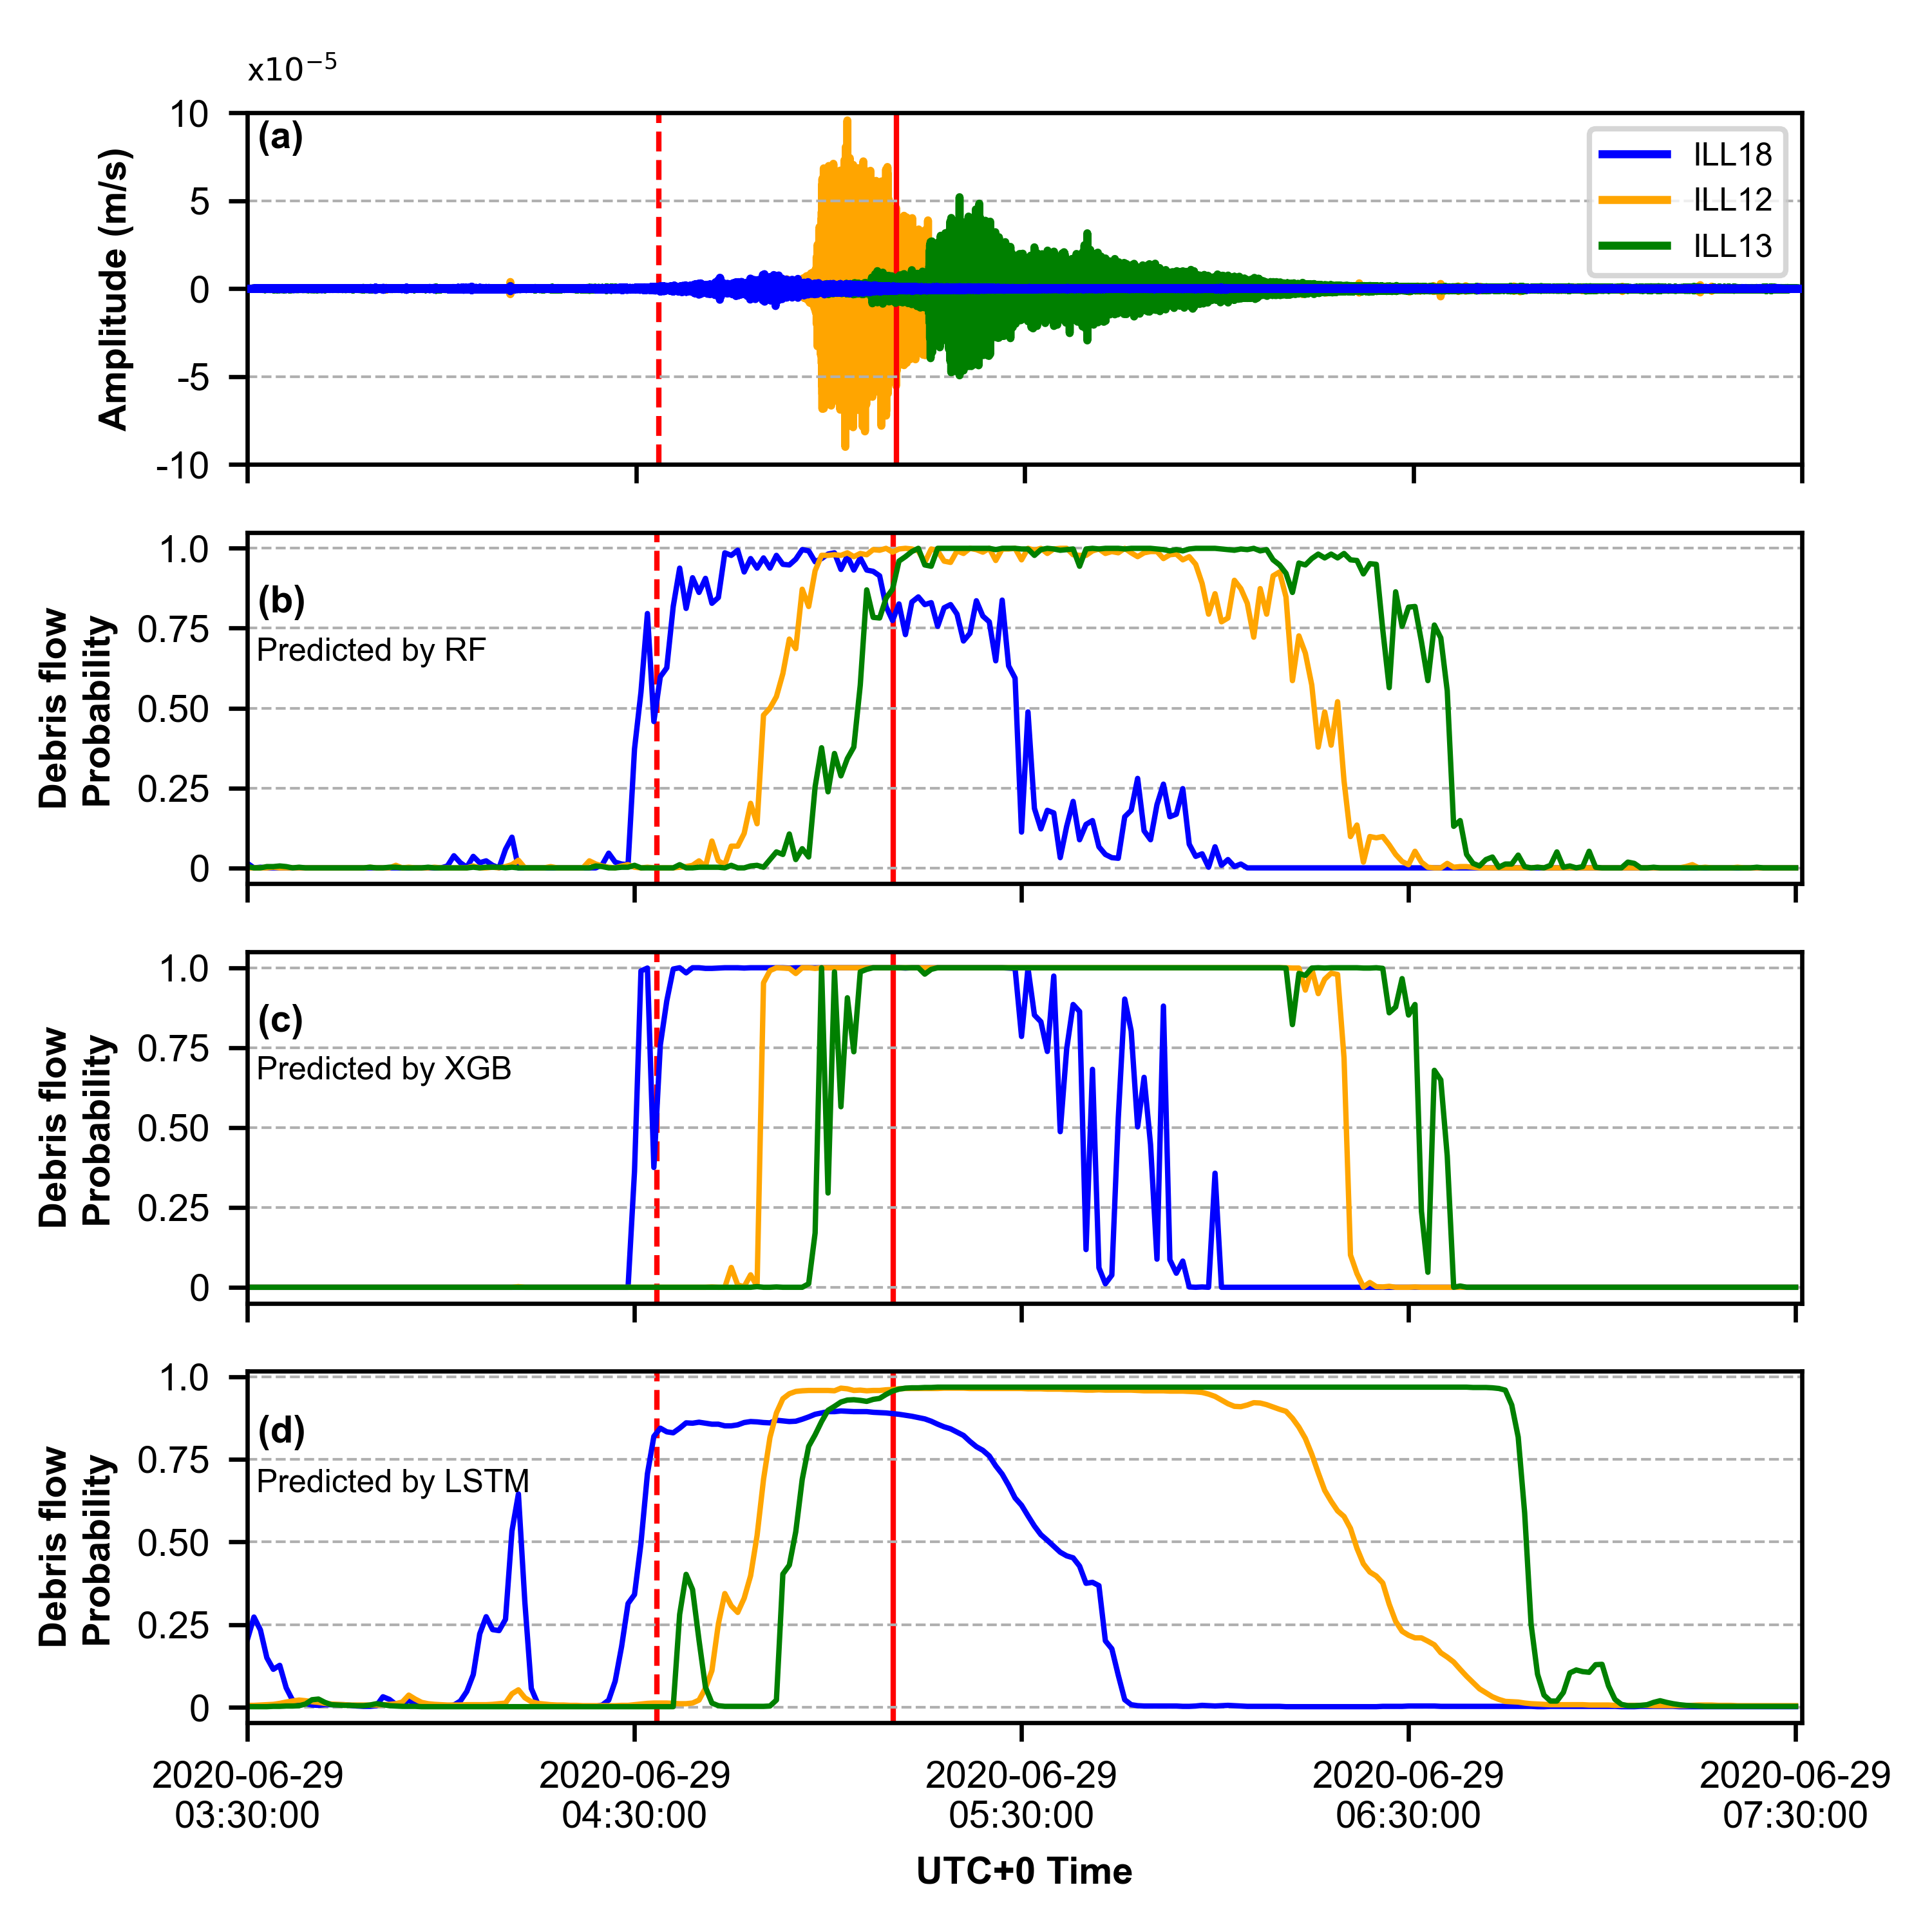

Here is the Python script that generated this plot:
#!/usr/bin/python
# -*- coding: UTF-8 -*-txt')
import os
import pytz
import numpy as np
import pandas as pd
from datetime import datetime
from obspy import read, Stream, UTCDateTime, read_inventory
import matplotlib.pyplot as plt
import matplotlib.ticker as ticker
import matplotlib.gridspec as gridspec


import matplotlib
matplotlib.use('TkAgg')  # Or 'TkAgg'
import matplotlib.pyplot as plt

plt.rcParams.update( {'font.size':7, 'font.family': "Arial"} )
parent_dir = os.path.dirname(os.path.dirname(os.path.dirname(os.path.abspath(__file__))))  # get the parent path


def get_seismicSignal(data_name, data_start, data_end):
    inv = read_inventory("/Users/qizhou/#SAC/2017-2020/metadata_2017-2020.xml")

    st = read(f"/Users/qizhou/#SAC/2017-2020/{data_name}")
    d1 = UTCDateTime(data_start)
    d2 = UTCDateTime(data_end)
    st = st.trim(starttime=d1, endtime=d2, nearest_sample=False)
    st.merge(method=1, fill_value='interpolate')
    st._cleanup()
    st.detrend('linear')
    st.detrend('demean')
    st.filter("bandpass", freqmin=1, freqmax=45)
    st.remove_response(inventory=inv)
    st.detrend('linear')
    st.detrend('demean')

    return st


def fetc_data(input_station, model_type, feature_type, input_component, data_start, data_end):

    parent_dir = os.path.dirname(os.path.dirname(os.path.dirname(os.path.abspath(__file__))))  # get the parent path
    df = pd.read_csv(f"{parent_dir}/output_results/predicted_results/"
                     f"{input_station}_{model_type}_{feature_type}_{input_component}_testing_output.txt")
    date = np.array(df.iloc[:, 0])

    id1 = np.where(date == data_start)[0][0]
    id2 = np.where(date == data_end)[0][0] + 1

    pro = np.array(df.iloc[id1:id2, 3])

    return pro


def plot_model_pro(pro18, pro12, pro13, final_warning, ax, x_interval):

    plt.plot(pro18, label=f"ILL18", linewidth=1, color="blue", zorder=2)#3B75AF")
    plt.plot(pro12, label=f"ILL12", linewidth=1, color="orange", zorder=2)#EF8636")
    plt.plot(pro13, label=f"ILL13", linewidth=1, color="green", zorder=2)#"#519E3E")

    plt.plot(final_warning, label=f"Final Warning", linewidth=2, color="black", zorder=3)#"#519E3E")

    plt.xlim(0, len(pro18))

    plt.grid(axis='y', ls="--", lw=0.5, zorder=1)

    ax.axes.xaxis.set_ticklabels([])
    ax.xaxis.set_major_locator(ticker.MultipleLocator(60 * x_interval)) # unit is mintute
    ax.ticklabel_format(axis='y', style='sci', scilimits=(-2, 3), useMathText=True)

    plt.ylabel(f"Debris flow\nProbability", fontweight="bold")
    yLocation = np.arange(0, 1.1, 0.25)
    yTicks = [str(round(label,2)) for label in yLocation]
    plt.yticks(yLocation, ["0", "0.25", "0.50", "0.75", "1.0"])


def plot_vertical_line(data_start, pre_cd1_warning, post_cd1_warning, cd29, sps):

    label1 = UTCDateTime(pre_cd1_warning) - UTCDateTime(data_start)
    label2 = UTCDateTime(post_cd1_warning) - UTCDateTime(data_start)
    label3 = UTCDateTime(cd29) - UTCDateTime(data_start)

    plt.axvline(x=label1 * sps, color="red", lw=1, ls="--", zorder=1)
    plt.axvline(x=label2 * sps, color="red", lw=1, ls="-", zorder=1)
    plt.axvline(x=label3 * sps, color="black", lw=1, ls="-", zorder=1)


def warning_pro(model_type, feature_type, input_component, data_start, data_end, pro_threshold, warning_threshold, attention_window_size):

    parent_dir = os.path.dirname(os.path.dirname(os.path.dirname(os.path.abspath(__file__))))  # get the parent path
    df = pd.read_csv(f"{parent_dir}/plotting/network_warning/output/"
                     f"{model_type}_{feature_type}_{input_component}_warning_{pro_threshold}_{warning_threshold}_{attention_window_size}.txt",
                     header=0)
    date = np.array(df.iloc[:, 0])

    id1 = np.where(date == data_start)[0][0]
    id2 = np.where(date == data_end)[0][0] + 1

    pro = np.array(df.iloc[id1:id2, -2])
    pro[np.where(pro == 'noise')] = 0
    pro[np.where(pro == 'false_warning')] = 0.5
    pro[np.where(pro == 'fake_warning')] = 0.5
    pro = pro.astype(float) / 60

    pro[np.where(pro > 0)] = 1
    return pro


x_interval = 1
data_start, data_end = "2020-06-29 03:30:00", "2020-06-29 07:30:00"
pre_cd1_warning, post_cd1_warning =  "2020-06-29 04:33:29", "2020-06-29 05:10:09"
cd29 = "2020-06-29 05:49:13"
pro_threshold, warning_threshold, attention_window_size = 0, 0.4, 2
input_component, feature_type = "EHZ", 'C'


# <editor-fold desc="plot">
fig = plt.figure(figsize=(5, 5))
gs = gridspec.GridSpec(4, 1)

ax = plt.subplot(gs[0])
order = [3, 1, 2]
c = ["blue", "orange", "green"]
for idx, station in enumerate(["ILL18", "ILL12", "ILL13"]):
    julday = UTCDateTime(data_start).julday
    st = get_seismicSignal(f"9S.{station}.EHZ.2020.{julday}", data_start, data_end)
    ax.plot(st[0].data, lw=1.5, label=station, zorder=order[idx], color=c[idx])

plot_vertical_line(data_start, pre_cd1_warning, post_cd1_warning, cd29, 100)

ax.set_title(r"x$10^{-5}$", loc="left", fontsize=6)
ax.axes.xaxis.set_ticklabels([])
ax.xaxis.set_major_locator(ticker.MultipleLocator(3600 * x_interval * 100))  # unit is saecond
ax.yaxis.set_major_locator(ticker.MultipleLocator(1e-4/2))  # unit is saecond
plt.grid(axis='y', ls="--", lw=0.5, zorder=1)
plt.ylabel("Amplitude (m/s)", fontweight='bold')
plt.ylim(-1e-4, 1e-4)
plt.xlim(0, st[0].data.size-1)
plt.yticks([-1e-4, 5*-1e-5, 0, 5*1e-5, 1e-4], ["-10", "-5", "0", "5", "10"])
plt.text(x=0, y=1e-4*0.8, s=" (a)", fontweight='bold')



ax = plt.subplot(gs[1])
model_type = "Random_Forest"
pro18 = fetc_data("ILL18", model_type, feature_type, input_component, data_start, data_end)
pro12 = fetc_data("ILL12", model_type, feature_type, input_component, data_start, data_end)
pro13 = fetc_data("ILL13", model_type, feature_type, input_component, data_start, data_end)
final_warning = warning_pro(model_type, feature_type, input_component, data_start, data_end,
                            pro_threshold, warning_threshold, attention_window_size)
plot_model_pro(pro18, pro12, pro13, final_warning, ax, x_interval)
plot_vertical_line(data_start, pre_cd1_warning, post_cd1_warning, cd29, 1/60)
plt.text(x=0, y=0.8, s=f" (b) Random Forest", fontweight='bold')
plt.legend(loc="upper right", fontsize=6)


ax = plt.subplot(gs[2])
model_type = "XGBoost"
pro18 = fetc_data("ILL18", model_type, feature_type, input_component, data_start, data_end)
pro12 = fetc_data("ILL12", model_type, feature_type, input_component, data_start, data_end)
pro13 = fetc_data("ILL13", model_type, feature_type, input_component, data_start, data_end)
final_warning = warning_pro(model_type, feature_type, input_component, data_start, data_end,
                            pro_threshold, warning_threshold, attention_window_size)
plot_model_pro(pro18, pro12, pro13, final_warning, ax, x_interval)
plot_vertical_line(data_start, pre_cd1_warning, post_cd1_warning, cd29, 1/60)
plt.text(x=0, y=0.8, s=f" (c) {model_type}", fontweight='bold')


ax = plt.subplot(gs[3])
model_type = "LSTM"
pro18 = fetc_data("ILL18", model_type, feature_type, input_component, data_start, data_end)
pro12 = fetc_data("ILL12", model_type, feature_type, input_component, data_start, data_end)
pro13 = fetc_data("ILL13", model_type, feature_type, input_component, data_start, data_end)
final_warning = warning_pro(model_type, feature_type, input_component, data_start, data_end,
                            pro_threshold, warning_threshold, attention_window_size)
plot_model_pro(pro18, pro12, pro13, final_warning, ax, x_interval)
plot_vertical_line(data_start, pre_cd1_warning, post_cd1_warning, cd29, 1/60)
plt.text(x=0, y=0.8, s=f" (d) {model_type}", fontweight='bold')

duration = int((UTCDateTime(data_end) - UTCDateTime(data_start))/3600)
xLocation = np.arange(0, 60 * (duration + x_interval), 60 * x_interval)
xTicks = [(UTCDateTime(data_start) + i * 60).strftime('%Y-%m-%d' + '\n' + '%H:%M:%S') for i in xLocation]
plt.xticks(xLocation, xTicks)
plt.xlabel(f"UTC+0 Time", fontweight='bold')



plt.tight_layout()
plt.savefig(f"{parent_dir}/plotting/amp_pro/amp_pro_{data_end}_{data_end}.png", dpi=600)
plt.show()
# </editor-fold>



x_interval = 2
data_start, data_end = "2020-06-17 00:00:00", "2020-06-17 08:00:00"
pre_cd1_warning, post_cd1_warning = "2020-06-17 03:11:48", "2020-06-17 03:40:08"
cd29 = "2020-06-17 04:06:58"
pro_threshold, warning_threshold, attention_window_size = 0, 0.4, 2
input_component, feature_type = "EHZ", 'C'


# <editor-fold desc="plot">
fig = plt.figure(figsize=(5, 5))
gs = gridspec.GridSpec(4, 1)

ax = plt.subplot(gs[0])
order = [3, 1, 2]
c = ["blue", "orange", "green"]
for idx, station in enumerate(["ILL18", "ILL12", "ILL13"]):
    julday = UTCDateTime(data_start).julday
    st = get_seismicSignal(f"9S.{station}.EHZ.2020.{julday}", data_start, data_end)
    ax.plot(st[0].data, lw=1.5, label=station, zorder=order[idx], color=c[idx])


plot_vertical_line(data_start, pre_cd1_warning, post_cd1_warning, cd29, 100)
#"2020-06-17 09:00:00" this is not exist and will not display in the figure
plot_vertical_line(data_start, "2020-06-17 09:00:00", "2020-06-17 01:51:48", cd29, 100)

t1 = ["2020-06-17 01:10:00","2020-06-17 01:50:00","2020-06-17 01:30:00","2020-06-17 02:45:00","2020-06-17 01:50:00","2020-06-17 02:00:00"]
t2 = ["2020-06-17 03:05:00","2020-06-17 04:30:00","2020-06-17 03:25:00","2020-06-17 05:20:00","2020-06-17 03:40:00","2020-06-17 06:05:00"]
c = ["blue", "blue", "orange", "orange", "green", "green"]

for idx, item1 in enumerate(t1):
    sps = 100
    label1 = UTCDateTime(item1) - UTCDateTime(data_start)

    if idx % 2 == 0:
        style = "--"
    else:
        style = "-"
    plt.axvline(x=label1 * sps, color=c[idx], lw=1, ls=style, zorder=1)

for idx, item1 in enumerate(t2):
    sps = 100
    label1 = UTCDateTime(item1) - UTCDateTime(data_start)

    if idx % 2 == 0:
        style = "--"
    else:
        style = "-"
    plt.axvline(x=label1 * sps, color=c[idx], lw=2, ls=style, zorder=1)



ax.set_title(r"x$10^{-5}$", loc="left", fontsize=6)
ax.axes.xaxis.set_ticklabels([])
ax.xaxis.set_major_locator(ticker.MultipleLocator(3600 * x_interval * 100))  # unit is saecond
ax.yaxis.set_major_locator(ticker.MultipleLocator(1e-4/2))  # unit is saecond
plt.grid(axis='y', ls="--", lw=0.5, zorder=1)
plt.ylabel("Amplitude (m/s)", fontweight='bold')
plt.ylim(-1e-4, 1e-4)
plt.xlim(0, st[0].data.size-1)
plt.yticks([-1e-4, 5*-1e-5, 0, 5*1e-5, 1e-4], ["-10", "-5", "0", "5", "10"])
plt.text(x=0, y=1e-4*0.8, s=" (a)", fontweight='bold')



ax = plt.subplot(gs[1])
model_type = "Random_Forest"
pro18 = fetc_data("ILL18", model_type, feature_type, input_component, data_start, data_end)
pro12 = fetc_data("ILL12", model_type, feature_type, input_component, data_start, data_end)
pro13 = fetc_data("ILL13", model_type, feature_type, input_component, data_start, data_end)
final_warning = warning_pro(model_type, feature_type, input_component, data_start, data_end,
                            pro_threshold, warning_threshold, attention_window_size)
plot_model_pro(pro18, pro12, pro13, final_warning, ax, x_interval)
plot_vertical_line(data_start, pre_cd1_warning, post_cd1_warning, cd29, 1/60)
#"2020-06-17 09:00:00" this is not exist and will not display in the figure
plot_vertical_line(data_start, "2020-06-17 09:00:00", "2020-06-17 01:51:48", cd29, 1/60)

plt.text(x=0, y=0.8, s=f" (b) Random Forest", fontweight='bold')
plt.legend(loc="upper right", fontsize=6)


ax = plt.subplot(gs[2])
model_type = "XGBoost"
pro18 = fetc_data("ILL18", model_type, feature_type, input_component, data_start, data_end)
pro12 = fetc_data("ILL12", model_type, feature_type, input_component, data_start, data_end)
pro13 = fetc_data("ILL13", model_type, feature_type, input_component, data_start, data_end)
final_warning = warning_pro(model_type, feature_type, input_component, data_start, data_end,
                            pro_threshold, warning_threshold, attention_window_size)
plot_model_pro(pro18, pro12, pro13, final_warning, ax, x_interval)
plot_vertical_line(data_start, pre_cd1_warning, post_cd1_warning, cd29, 1/60)
#"2020-06-17 09:00:00" this is not exist and will not display in the figure
plot_vertical_line(data_start, "2020-06-17 09:00:00", "2020-06-17 01:51:48", cd29, 1/60)
plt.text(x=0, y=0.8, s=f" (c) {model_type}", fontweight='bold')


ax = plt.subplot(gs[3])
model_type = "LSTM"
pro18 = fetc_data("ILL18", model_type, feature_type, input_component, data_start, data_end)
pro12 = fetc_data("ILL12", model_type, feature_type, input_component, data_start, data_end)
pro13 = fetc_data("ILL13", model_type, feature_type, input_component, data_start, data_end)
final_warning = warning_pro(model_type, feature_type, input_component, data_start, data_end,
                            pro_threshold, warning_threshold, attention_window_size)
plot_model_pro(pro18, pro12, pro13, final_warning, ax, x_interval)
plot_vertical_line(data_start, pre_cd1_warning, post_cd1_warning, cd29, 1/60)
#"2020-06-17 09:00:00" this is not exist and will not display in the figure
plot_vertical_line(data_start, "2020-06-17 09:00:00", "2020-06-17 01:51:48", cd29, 1/60)
plt.text(x=0, y=0.8, s=f" (d) {model_type}", fontweight='bold')

duration = int((UTCDateTime(data_end) - UTCDateTime(data_start))/3600)
xLocation = np.arange(0, 60 * (duration + x_interval), 60 * x_interval)
xTicks = [(UTCDateTime(data_start) + i * 60).strftime('%Y-%m-%d' + '\n' + '%H:%M:%S') for i in xLocation]
plt.xticks(xLocation, xTicks)
plt.xlabel(f"UTC+0 Time", fontweight='bold')



plt.tight_layout()
plt.savefig(f"{parent_dir}/plotting/amp_pro/amp_pro_{data_end}_{data_end}.png", dpi=600)
plt.show()
# </editor-fold>




x_interval = 1
data_start, data_end = "2020-06-29 03:30:00", "2020-06-29 07:30:00"
pre_cd1_warning, post_cd1_warning =  "2020-06-29 04:33:29", "2020-06-29 05:10:09"
cd29 = "2020-06-29 05:49:13"
pro_threshold, warning_threshold, attention_window_size = 0, 0.4, 2
input_component, feature_type = "EHZ", 'C'




# <editor-fold desc="SI1">
fig = plt.figure(figsize=(5, 4))
gs = gridspec.GridSpec(4, 1)

ax = plt.subplot(gs[0])
order = [3, 1, 2]
c = ["blue", "orange", "green"]
for idx, station in enumerate(["ILL18", "ILL12", "ILL13"]):
    julday = UTCDateTime(data_start).julday
    st = get_seismicSignal(f"9S.{station}.EHZ.2020.{julday}", data_start, data_end)
    ax.plot(st[0].data, lw=1.5, label=station, zorder=order[idx], color=c[idx])


plot_vertical_line(data_start, pre_cd1_warning, post_cd1_warning, cd29, 100)

ax.set_title(r"x$10^{-5}$", loc="left", fontsize=6)
ax.axes.xaxis.set_ticklabels([])
ax.xaxis.set_major_locator(ticker.MultipleLocator(3600 * x_interval * 100))  # unit is saecond
ax.yaxis.set_major_locator(ticker.MultipleLocator(1e-4/2))  # unit is saecond
plt.grid(axis='y', ls="--", lw=0.5, zorder=1)
plt.ylabel("Amplitude (m/s)", fontweight='bold')
plt.ylim(-1e-4, 1e-4)
plt.xlim(0, st[0].data.size-1)
plt.yticks([-1e-4, 5*-1e-5, 0, 5*1e-5, 1e-4], ["-10", "-5", "0", "5", "10"])
plt.text(x=0, y=1e-4*0.8, s=" (a)", fontweight='bold')



ax = plt.subplot(gs[1])
model_type = "Random_Forest"
pro18 = fetc_data("ILL18", model_type, "A", input_component, data_start, data_end)
pro12 = fetc_data("ILL12", model_type, "B", input_component, data_start, data_end)
pro13 = fetc_data("ILL13", model_type, "C", input_component, data_start, data_end)
final_warning = warning_pro(model_type, feature_type, input_component, data_start, data_end,
                            pro_threshold, warning_threshold, attention_window_size)
plot_model_pro(pro18, pro12, pro13, final_warning, ax, x_interval)
plot_vertical_line(data_start, pre_cd1_warning, post_cd1_warning, cd29, 1/60)
plt.text(x=0, y=0.8, s=f" (b) Random Forest", fontweight='bold')
plt.legend(loc="upper right", fontsize=6)


ax = plt.subplot(gs[2])
model_type = "XGBoost"
pro18 = fetc_data("ILL18", model_type, feature_type, input_component, data_start, data_end)
pro12 = fetc_data("ILL12", model_type, feature_type, input_component, data_start, data_end)
pro13 = fetc_data("ILL13", model_type, feature_type, input_component, data_start, data_end)
final_warning = warning_pro(model_type, feature_type, input_component, data_start, data_end,
                            pro_threshold, warning_threshold, attention_window_size)
plot_model_pro(pro18, pro12, pro13, final_warning, ax, x_interval)
plot_vertical_line(data_start, pre_cd1_warning, post_cd1_warning, cd29, 1/60)
plt.text(x=0, y=0.8, s=f" (c) {model_type}", fontweight='bold')


ax = plt.subplot(gs[3])
model_type = "LSTM"
pro18 = fetc_data("ILL18", model_type, feature_type, input_component, data_start, data_end)
pro12 = fetc_data("ILL12", model_type, feature_type, input_component, data_start, data_end)
pro13 = fetc_data("ILL13", model_type, feature_type, input_component, data_start, data_end)
final_warning = warning_pro(model_type, feature_type, input_component, data_start, data_end,
                            pro_threshold, warning_threshold, attention_window_size)
plot_model_pro(pro18, pro12, pro13, final_warning, ax, x_interval)
plot_vertical_line(data_start, pre_cd1_warning, post_cd1_warning, cd29, 1/60)
plt.text(x=0, y=0.8, s=f" (d) {model_type}", fontweight='bold')

duration = int((UTCDateTime(data_end) - UTCDateTime(data_start))/3600)
xLocation = np.arange(0, 60 * (duration + x_interval), 60 * x_interval)
xTicks = [(UTCDateTime(data_start) + i * 60).strftime('%Y-%m-%d' + '\n' + '%H:%M:%S') for i in xLocation]
plt.xticks(xLocation, xTicks)
plt.xlabel(f"UTC+0 Time", fontweight='bold')



plt.tight_layout()
plt.savefig(f"{parent_dir}/plotting/amp_pro/amp_pro_{data_end}_{data_end}.png", dpi=600)
plt.show()
# </editor-fold>
